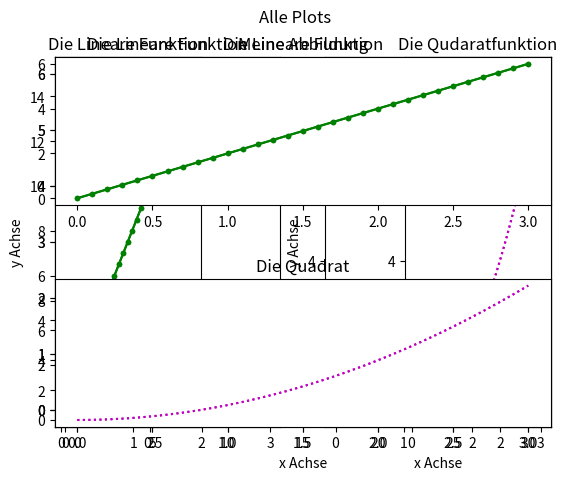

Here is the Python script that generated this plot:
import  matplotlib.pyplot as plt

xWerte=[i/10 for i in range(0,31)]
print(xWerte)

y1Werte=[2*i for i in xWerte]
y2Werte=[i**2 for i in xWerte]
y3Werte=[i**2+2*i for i in xWerte]

print('x    --  2*x  --  x**2  --  x**2+2*x')
for i in range(len(xWerte)):
    print(round(xWerte[i],2),' -- ',round(y1Werte[i],2),' -- ',round(y2Werte[i],2),' -- ',round(y3Werte[i],2))

plt.plot(xWerte,y1Werte)

plt.plot(y1Werte)

plt.plot(xWerte, y1Werte)
plt.title("Mein erster Plot")
plt.xlabel('Die x Werte')
plt.ylabel('y Achse')

plt.plot(xWerte, y1Werte,'g')
plt.title("Mein erster Plot: Farbe Gruen")
plt.xlabel('Die x Werte')
plt.ylabel('y Achse')

plt.plot(xWerte, y1Werte,':')
plt.title("Mein erster Plot: gepunktete Linie")
plt.xlabel('Die x Werte')
plt.ylabel('y Achse')

plt.plot(xWerte, y1Werte,'--m')
plt.title("Mein erster Plot: Farbe Magenta, gestrichelte Linie")
plt.xlabel('Die x Werte')
plt.ylabel('y Achse')

# Ihre Loesung

plt.plot(xWerte,y1Werte)
plt.plot(xWerte,y2Werte)

plt.plot(xWerte,y1Werte,'.-g')
plt.plot(xWerte,y2Werte,':m')
plt.title('Meine Abbildung')
plt.xlabel('x Achse')
plt.ylabel('y Achse')

plt.plot(xWerte,y1Werte,'.-g',label='lineare Funktion')
plt.plot(xWerte,y2Werte,':m',label='Quadratfunktion')
plt.title('Meine Abbildung')
plt.xlabel('x Achse')
plt.ylabel('y Achse')
plt.legend()

plt.plot(xWerte,y3Werte)
plt.plot(xWerte,y1Werte,'.-g',label='lineare Funktion')
plt.plot(xWerte,y2Werte,':m',label='Quadratfunktion')
plt.title('Meine Abbildung')
plt.xlabel('x Achse')
plt.ylabel('y Achse')
plt.legend()

# Ihre Loesung

plt.subplot(121)
plt.plot(xWerte,y1Werte,'.-g')
plt.subplot(1,2,2)
plt.plot(xWerte,y2Werte,':m')

plt.subplot(121)
plt.plot(xWerte,y1Werte,'.-g')
plt.title('Die Lineare Funktion')
plt.subplot(1,2,2)
plt.plot(xWerte,y2Werte,':m')
plt.xlabel('x Achse')
plt.ylabel('y Achse')

plt.subplot(131)
plt.plot(xWerte,y1Werte,'.-g')
plt.title('Die Lineare Funktion')
plt.subplot(1,3,3)
plt.title('Die Quadratfunktion')
plt.plot(xWerte,y2Werte,':m')

plt.suptitle('Alle Plots')
plt.subplot(131)
plt.plot(xWerte,y1Werte,'.-g')
plt.title('Die Lineare Funktion')
plt.subplot(1,3,3)
plt.plot(xWerte,y2Werte,':m')
plt.title('Die Qudaratfunktion')

plt.subplot(211)
plt.plot(xWerte,y1Werte,'.-g')
plt.title('Die Lineare Funktion')
plt.subplot(212)
plt.plot(xWerte,y2Werte,':m')
plt.title('Die Quadrat')

plt.subplot(211)
plt.plot(xWerte,y1Werte,'.-g')
plt.title('Die Lineare Funktion')
plt.subplot(212)
plt.plot(xWerte,y2Werte,':m')
plt.title('Die Quadrat')
plt.subplots_adjust(hspace=0.5)

#Ihre Loesung